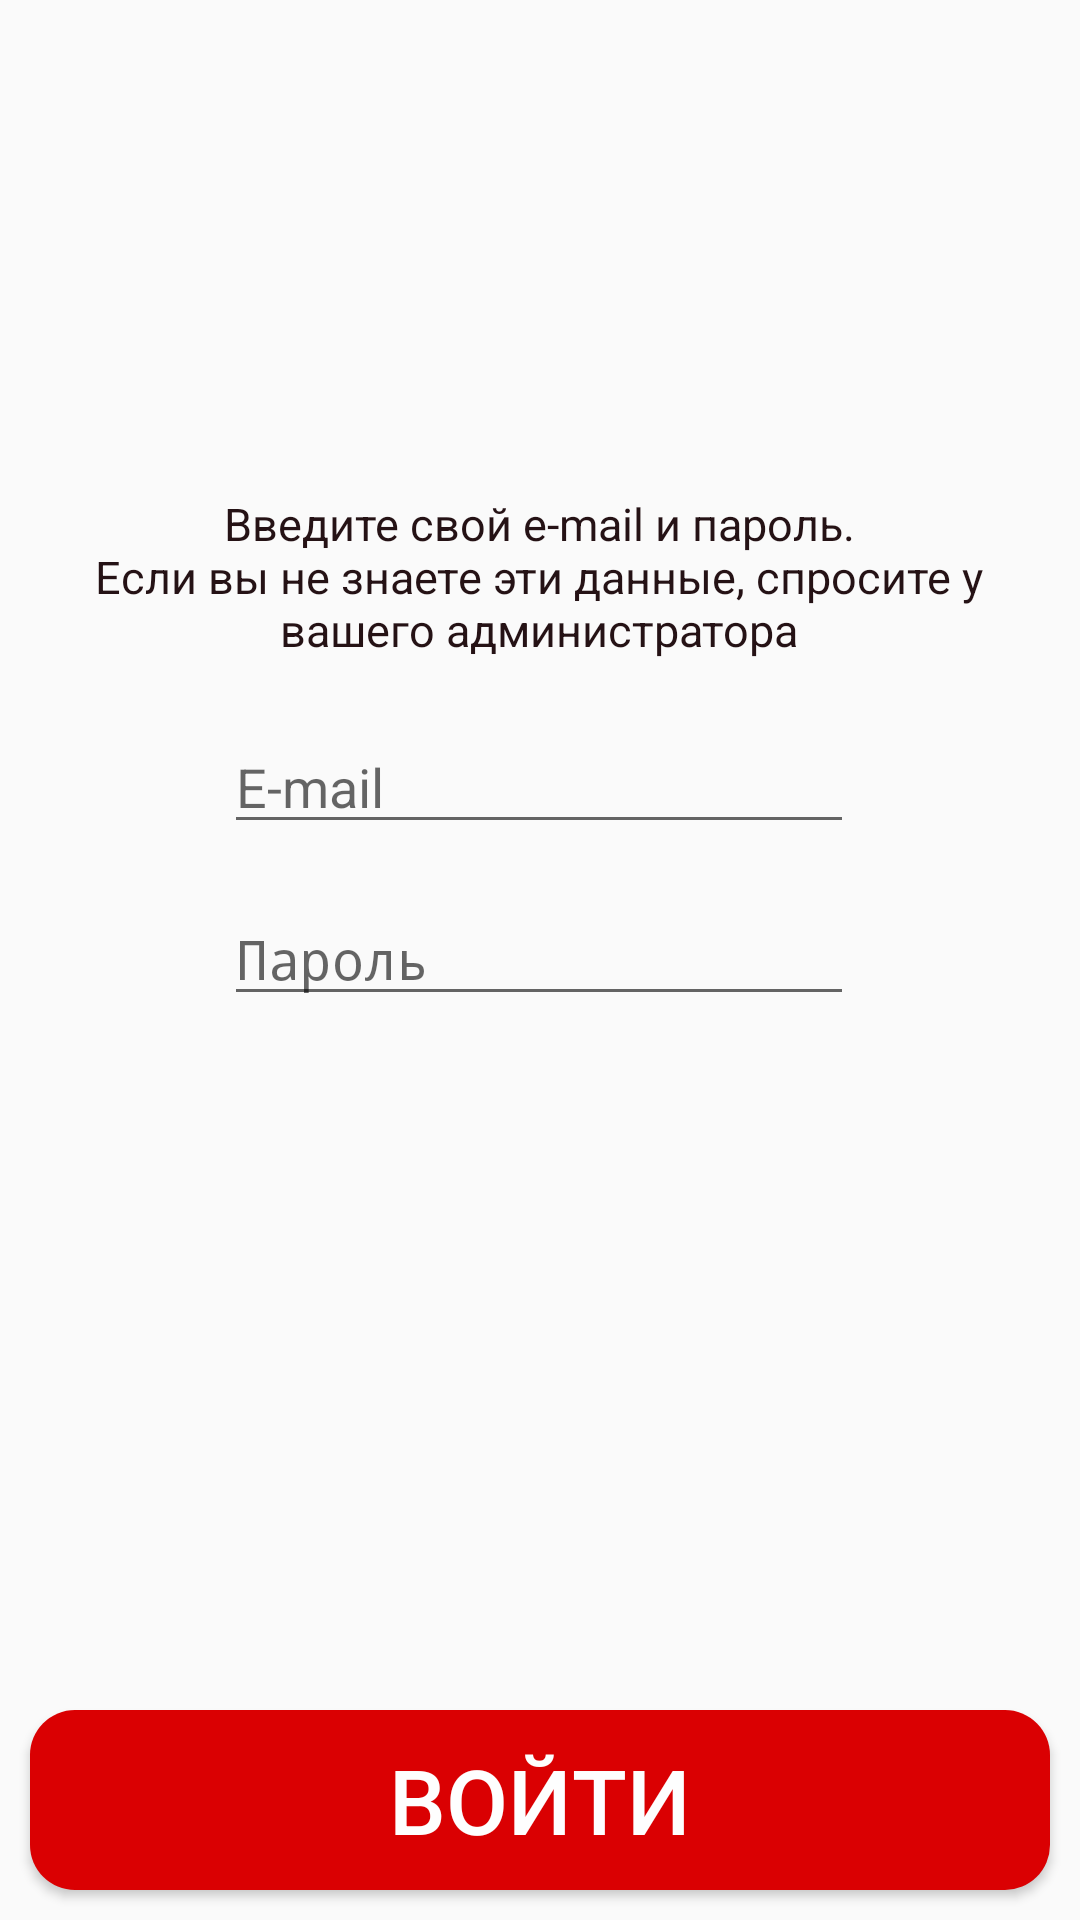

Reconstruct the res/layout file that produces this screen, plus the resources it refers to.
<!-- AndroidManifest.xml: application theme AppTheme -->
<!-- res/layout/activity_start_login.xml -->
<?xml version="1.0" encoding="utf-8"?>
<RelativeLayout
    xmlns:android="http://schemas.android.com/apk/res/android"
    android:layout_width="match_parent"
    android:layout_height="match_parent"
    >

    <ScrollView
        android:layout_width="match_parent"
        android:layout_height="match_parent"
        android:layout_above="@id/btnLogin">

        <androidx.constraintlayout.widget.ConstraintLayout xmlns:app="http://schemas.android.com/apk/res-auto"
            xmlns:tools="http://schemas.android.com/tools"
            android:layout_width="match_parent"
            android:layout_height="wrap_content"
            tools:context=".StartLoginActivity">

            <ImageView
                android:id="@+id/imageView"
                android:layout_width="142dp"
                android:layout_height="137dp"
                android:layout_marginTop="36dp"
                app:layout_constraintEnd_toEndOf="parent"
                app:layout_constraintHorizontal_bias="0.498"
                app:layout_constraintStart_toStartOf="parent"
                app:layout_constraintTop_toTopOf="parent"
                app:srcCompat="@drawable/logo" />

            <EditText
                android:id="@+id/etLoginID"
                android:layout_width="wrap_content"
                android:layout_height="wrap_content"
                android:layout_marginTop="240dp"
                android:ems="10"
                android:hint="@string/login_id"
                android:inputType="textEmailAddress|textNoSuggestions"
                app:layout_constraintEnd_toEndOf="parent"
                app:layout_constraintHorizontal_bias="0.497"
                app:layout_constraintStart_toStartOf="parent"
                app:layout_constraintTop_toTopOf="parent" />

            <EditText
                android:id="@+id/etPassword"
                android:layout_width="wrap_content"
                android:layout_height="wrap_content"
                android:layout_marginTop="16dp"
                android:ems="10"
                android:hint="@string/login_password"
                android:inputType="textPassword|textNoSuggestions"
                app:layout_constraintEnd_toEndOf="parent"
                app:layout_constraintHorizontal_bias="0.497"
                app:layout_constraintStart_toStartOf="parent"
                app:layout_constraintTop_toBottomOf="@+id/etLoginID" />


            <TextView
                android:id="@+id/tvExplain"
                android:layout_width="wrap_content"
                android:layout_height="wrap_content"
                android:layout_marginBottom="20dp"
                android:text="@string/login_explain"
                android:textAlignment="center"
                android:textColor="@color/colorInactivity"
                android:textSize="15sp"
                app:layout_constraintBottom_toTopOf="@+id/etLoginID"
                app:layout_constraintEnd_toEndOf="parent"
                app:layout_constraintHorizontal_bias="0.495"
                app:layout_constraintStart_toStartOf="parent" />

        </androidx.constraintlayout.widget.ConstraintLayout>

    </ScrollView>

    <Button
        android:id="@+id/btnLogin"
        android:layout_width="match_parent"
        android:layout_height="60dp"
        android:layout_alignParentBottom="true"
        android:layout_margin="10dp"
        android:text="@string/login"
        android:textColor="@color/colorSoftWhite"
        android:background="@drawable/rounded_button"
        android:textSize="30sp"
        android:clickable="true"
        android:focusable="true" />

</RelativeLayout>
<!-- resources referenced by this layout -->
<resources>
  <color name="colorInactivity">#251215</color>
  <color name="colorSoftWhite">#FEFEFE</color>
  <!-- drawable rounded_button (drawable) -->
  <?xml version="1.0" encoding="utf-8"?>
  <shape xmlns:android="http://schemas.android.com/apk/res/android"
      android:shape="rectangle">
  
      <solid android:color="@color/colorPrimary"/>
  
      <corners
          android:topLeftRadius="15dp"
          android:topRightRadius="15dp"
          android:bottomLeftRadius="15dp"
          android:bottomRightRadius="15dp"/>
  
  </shape>
  <string name="login">Войти</string>
  <string name="login_explain">Введите свой e-mail и пароль.\nЕсли вы не знаете эти данные, спросите у\nвашего администратора</string>
  <string name="login_id">E-mail</string>
  <string name="login_password">Пароль</string>
  <style name="AppTheme" parent="Theme.AppCompat.Light.NoActionBar">
          
          <item name="colorPrimary">@color/colorPrimary</item>
          <item name="colorPrimaryDark">@color/colorPrimaryDark</item>
          <item name="colorAccent">@color/colorAccent</item>
      </style>
  <color name="colorPrimary">#DA0002</color>
  <color name="colorPrimaryDark">#870000</color>
  <color name="colorAccent">#F6D330</color>
</resources>
